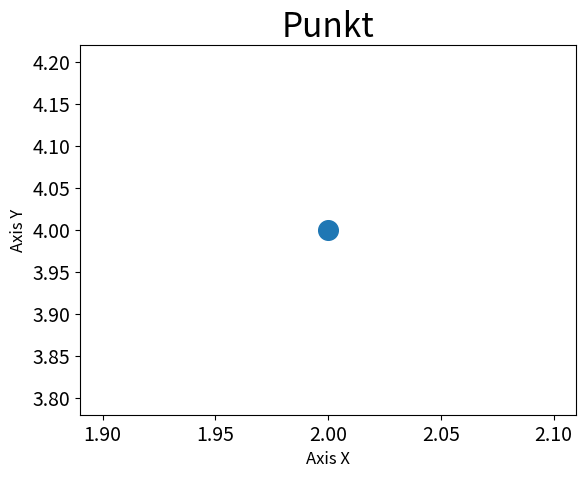

Write the Python code that produced this figure.
import matplotlib.pyplot as plt

plt.scatter(2,4, s=200)

plt.title("Punkt", fontsize=24)
plt.xlabel("Axis X", fontsize=12)
plt.ylabel("Axis Y", fontsize=12)

plt.tick_params(axis='both', which='major', labelsize=14)

plt.show()
